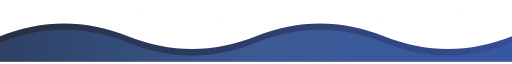
t = 0.00 s
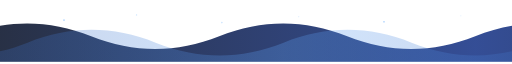
t = 1.73 s
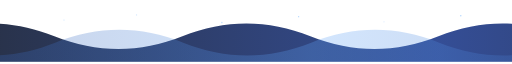
t = 3.45 s
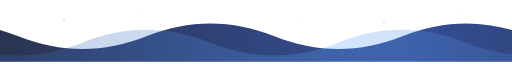
t = 5.14 s
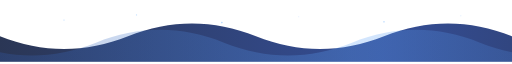
t = 6.00 s
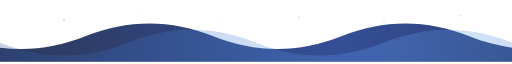
t = 8.00 s

The animated SVG that drew these frames (rendered in a browser with its animation timeline set to each time). Animation: 8 SMIL elements (animate=6,animateTransform=2); frames cover the first 8.00 s, repeats indefinitely.

<svg xmlns="http://www.w3.org/2000/svg" width="1200" height="140" viewBox="0 0 1200 140" role="img" aria-label="Animated blue footer wave">
  <defs>
    <linearGradient id="w1" x1="0%" y1="0%" x2="100%" y2="0%">
      <stop offset="0%" stop-color="#0f172a"/>
      <stop offset="50%" stop-color="#1e3a8a"/>
      <stop offset="100%" stop-color="#0f172a"/>
    </linearGradient>
    <linearGradient id="w2" x1="0%" y1="0%" x2="100%" y2="0%">
      <stop offset="0%" stop-color="#1e3a8a"/>
      <stop offset="50%" stop-color="#60a5fa"/>
      <stop offset="100%" stop-color="#1e3a8a"/>
    </linearGradient>
  </defs>

  <path d="M0,80 C100,40 200,40 300,80 S500,120 600,80 S800,40 900,80 S1100,120 1200,80 S1400,40 1500,80 S1700,120 1800,80 S2000,40 2100,80 S2300,120 2400,80 L2400,140 L0,140 Z" fill="url(#w1)" opacity="0.9">
    <animateTransform attributeName="transform" type="translate" from="0 0" to="-600 0" dur="12s" repeatCount="indefinite"/>
  </path>
  <path d="M0,95 C100,55 200,55 300,95 S500,135 600,95 S800,55 900,95 S1100,135 1200,95 S1400,55 1500,95 S1700,135 1800,95 S2000,55 2100,95 S2300,135 2400,95 L2400,140 L0,140 Z" fill="url(#w2)" opacity="0.28">
    <animateTransform attributeName="transform" type="translate" from="-600 0" to="0 0" dur="16s" repeatCount="indefinite"/>
  </path>

  <g fill="#93c5fd">
    <circle cx="150" cy="42" r="2" opacity="0.2"><animate attributeName="opacity" values="0.1;0.8;0.1" dur="3.2s" repeatCount="indefinite"/></circle>
    <circle cx="320" cy="30" r="1.5" opacity="0.2"><animate attributeName="opacity" values="0.1;0.7;0.1" dur="4.1s" begin="0.4s" repeatCount="indefinite"/></circle>
    <circle cx="520" cy="48" r="1.8" opacity="0.2"><animate attributeName="opacity" values="0.1;0.9;0.1" dur="3.7s" begin="0.8s" repeatCount="indefinite"/></circle>
    <circle cx="700" cy="34" r="1.4" opacity="0.2"><animate attributeName="opacity" values="0.1;0.75;0.1" dur="4.5s" begin="1.2s" repeatCount="indefinite"/></circle>
    <circle cx="900" cy="46" r="2" opacity="0.2"><animate attributeName="opacity" values="0.1;0.85;0.1" dur="3.4s" begin="0.2s" repeatCount="indefinite"/></circle>
    <circle cx="1080" cy="32" r="1.6" opacity="0.2"><animate attributeName="opacity" values="0.1;0.8;0.1" dur="4.2s" begin="1.5s" repeatCount="indefinite"/></circle>
  </g>
</svg>
